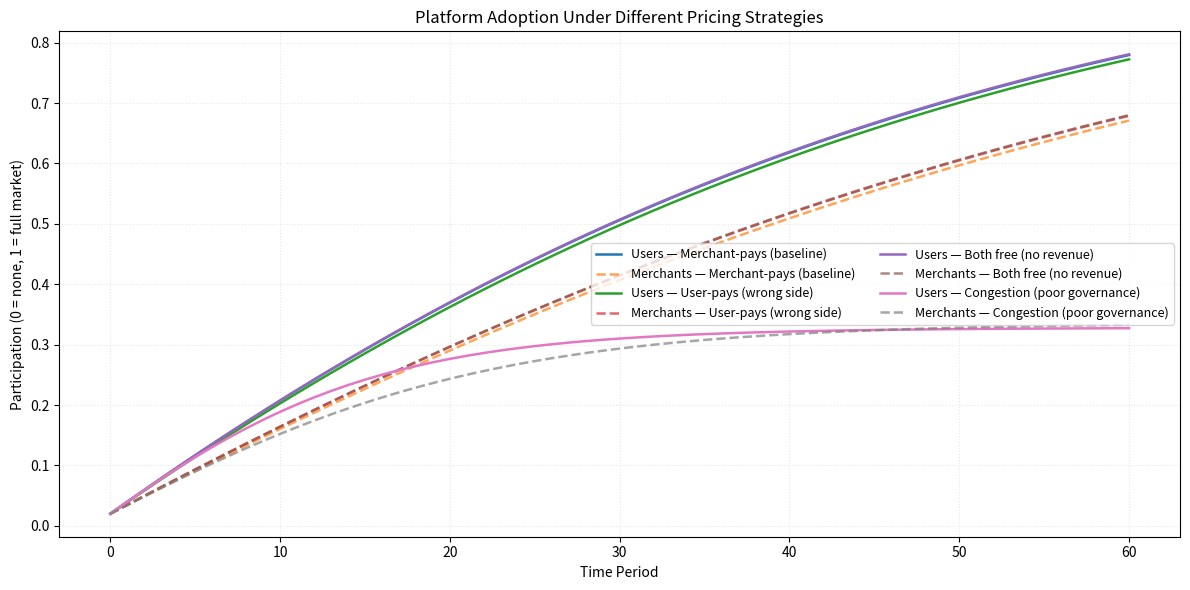
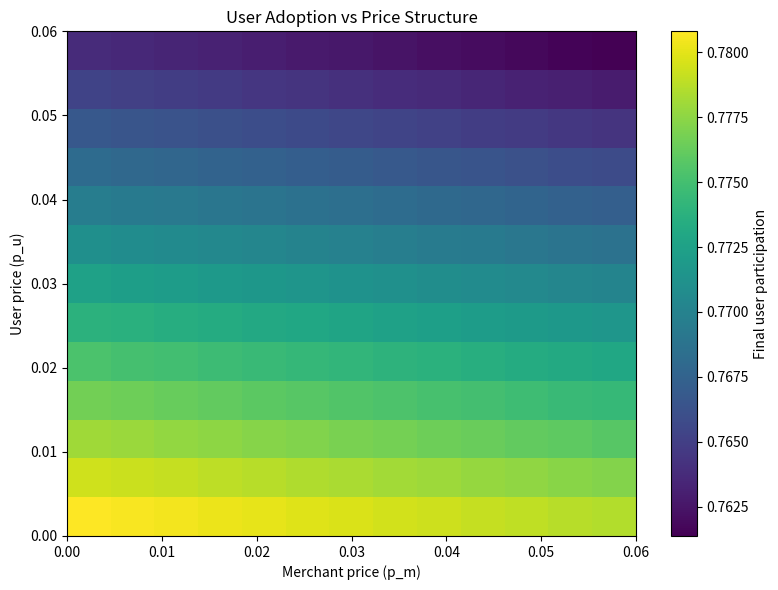
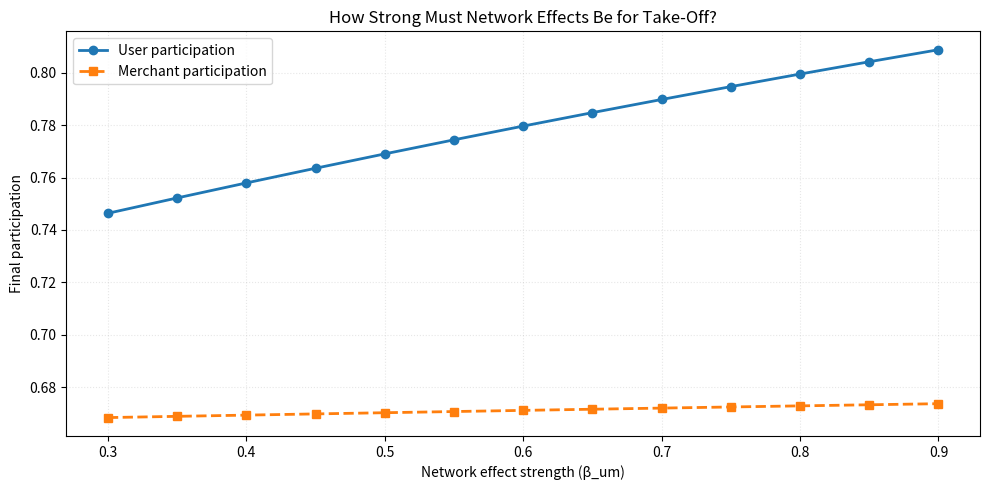
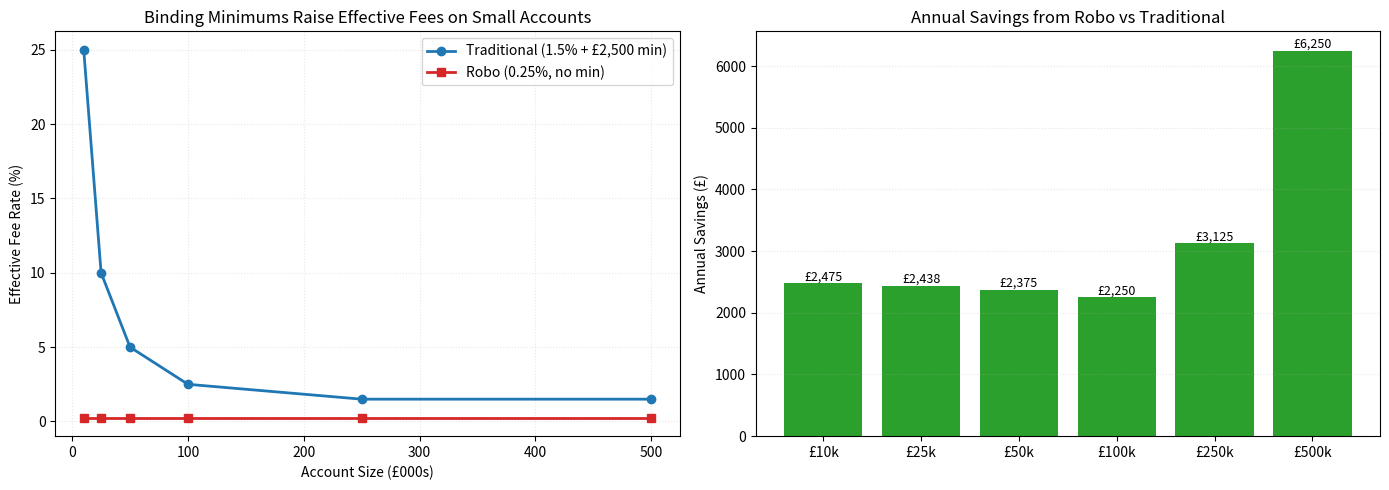
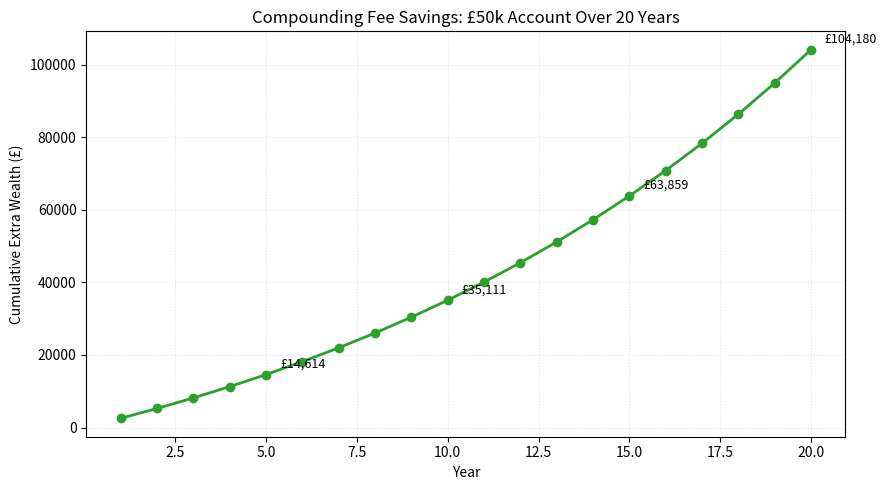

Reproduce these figures in Python, in order.
import numpy as np
import matplotlib.pyplot as plt

def simulate_platform(T=60, a_u=0.02, a_m=0.015,
                      beta_um=0.6, beta_mu=0.5,
                      price_u=0.0, price_m=0.03,
                      gamma_u=0.0, gamma_m=0.0):
    """
    Simulate two-sided platform adoption.
    
    Parameters:
    - T: time periods (e.g., months)
    - a_u, a_m: baseline growth rates (users, merchants)
    - beta_um, beta_mu: cross-side network effect strengths
    - price_u, price_m: fees/frictions on each side
    - gamma_u, gamma_m: same-side congestion
    
    Returns: (user_participation, merchant_participation) arrays
    """
    Nu = np.zeros(T + 1)
    Nm = np.zeros(T + 1)
    Nu[0] = 0.02
    Nm[0] = 0.02
    
    for t in range(T):
        du = a_u * (1 - Nu[t]) * max(0.0, (1 + beta_um * Nm[t] - price_u)) - gamma_u * Nu[t]**2
        dm = a_m * (1 - Nm[t]) * max(0.0, (1 + beta_mu * Nu[t] - price_m)) - gamma_m * Nm[t]**2
        Nu[t + 1] = np.clip(Nu[t] + du, 0, 1)
        Nm[t + 1] = np.clip(Nm[t] + dm, 0, 1)
    
    return Nu, Nm

print("Simulation function loaded successfully.")

scenarios = {
    'Merchant-pays (baseline)': dict(price_u=0.0, price_m=0.03),
    'User-pays (wrong side)':   dict(price_u=0.03, price_m=0.0),
    'Both free (no revenue)':   dict(price_u=0.0, price_m=0.0),
    'Congestion (poor governance)': dict(price_u=0.0, price_m=0.03, gamma_u=0.15, gamma_m=0.10),
}

plt.figure(figsize=(12, 6))
for label, params in scenarios.items():
    Nu, Nm = simulate_platform(**params)
    plt.plot(Nu, label=f'Users — {label}', linewidth=1.8)
    plt.plot(Nm, linestyle='--', label=f'Merchants — {label}', linewidth=1.8, alpha=0.7)

plt.title('Platform Adoption Under Different Pricing Strategies')
plt.xlabel('Time Period')
plt.ylabel('Participation (0 = none, 1 = full market)')
plt.grid(alpha=0.3, linestyle=':')
plt.legend(ncol=2, fontsize=9, loc='right')
plt.tight_layout()
plt.show()

price_grid = np.linspace(0.0, 0.06, 13)
Z = np.zeros((len(price_grid), len(price_grid)))

for i, pu in enumerate(price_grid):
    for j, pm in enumerate(price_grid):
        Nu, Nm = simulate_platform(price_u=pu, price_m=pm)
        Z[i, j] = Nu[-1]

plt.figure(figsize=(8, 6))
im = plt.imshow(Z, origin='lower',
                extent=[0, 0.06, 0, 0.06],
                aspect='auto', cmap='viridis')
plt.colorbar(im, label='Final user participation')
plt.xlabel('Merchant price (p_m)')
plt.ylabel('User price (p_u)')
plt.title('User Adoption vs Price Structure')
plt.tight_layout()
plt.show()

betas = np.linspace(0.3, 0.9, 13)
finals_users = []
finals_merchants = []

for b in betas:
    Nu, Nm = simulate_platform(beta_um=b, beta_mu=0.5)
    finals_users.append(Nu[-1])
    finals_merchants.append(Nm[-1])

plt.figure(figsize=(10, 5))
plt.plot(betas, finals_users, 'o-', linewidth=2, label='User participation')
plt.plot(betas, finals_merchants, 's--', linewidth=2, label='Merchant participation')
plt.xlabel('Network effect strength (β_um)')
plt.ylabel('Final participation')
plt.title('How Strong Must Network Effects Be for Take-Off?')
plt.legend()
plt.grid(alpha=0.3, linestyle=':')
plt.tight_layout()
plt.show()

import numpy as np
import matplotlib.pyplot as plt

account_sizes = np.array([10_000, 25_000, 50_000, 100_000, 250_000, 500_000])

# Traditional adviser: 1.5% AUM with £2,500 minimum
trad_rate = 0.015
trad_min = 2500
trad_fee = np.maximum(trad_rate * account_sizes, trad_min)

# Robo-adviser: 0.25% AUM, no minimum
robo_rate = 0.0025
robo_fee = robo_rate * account_sizes

# Effective rates (what you actually pay as % of assets)
trad_effective = trad_fee / account_sizes * 100
robo_effective = robo_fee / account_sizes * 100

# Annual savings
savings = trad_fee - robo_fee

fig, axes = plt.subplots(1, 2, figsize=(14, 5))

# Panel 1: Effective fee rate
axes[0].plot(account_sizes / 1000, trad_effective, 'o-', linewidth=2,
             label='Traditional (1.5% + £2,500 min)', color='tab:blue')
axes[0].plot(account_sizes / 1000, robo_effective, 's-', linewidth=2,
             label='Robo (0.25%, no min)', color='tab:red')
axes[0].set_xlabel('Account Size (£000s)')
axes[0].set_ylabel('Effective Fee Rate (%)')
axes[0].set_title('Binding Minimums Raise Effective Fees on Small Accounts')
axes[0].legend()
axes[0].grid(alpha=0.3, linestyle=':')

# Panel 2: Annual savings
axes[1].bar([f'£{s//1000:.0f}k' for s in account_sizes], savings, color='tab:green')
for i, v in enumerate(savings):
    axes[1].text(i, v + 50, f'£{v:,.0f}', ha='center', fontsize=9)
axes[1].set_ylabel('Annual Savings (£)')
axes[1].set_title('Annual Savings from Robo vs Traditional')
axes[1].grid(axis='y', alpha=0.3, linestyle=':')

plt.tight_layout()
plt.show()

print(f"At £10k: Traditional charges £{trad_fee[0]:,.0f} "
      f"(effective {trad_effective[0]:.1f}%), Robo charges £{robo_fee[0]:,.0f} "
      f"(effective {robo_effective[0]:.2f}%)")
print(f"At £500k: Traditional charges £{trad_fee[-1]:,.0f}, Robo charges £{robo_fee[-1]:,.0f}")

years = 20
annual_return = 0.07
account = 50_000  # £50k example

trad_annual = max(trad_rate * account, trad_min)
robo_annual = robo_rate * account
annual_saving = trad_annual - robo_annual

# Compound the savings (invest each year's saving)
cumulative = 0
trajectory = []
for y in range(years):
    cumulative = (cumulative + annual_saving) * (1 + annual_return)
    trajectory.append(cumulative)

plt.figure(figsize=(9, 5))
plt.plot(range(1, years + 1), trajectory, 'o-', linewidth=2, color='tab:green')
plt.xlabel('Year')
plt.ylabel('Cumulative Extra Wealth (£)')
plt.title(f'Compounding Fee Savings: £{account//1000}k Account Over {years} Years')
plt.grid(alpha=0.3, linestyle=':')
for y in [5, 10, 15, 20]:
    plt.annotate(f'£{trajectory[y-1]:,.0f}', (y, trajectory[y-1]),
                 textcoords='offset points', xytext=(10, 5), fontsize=9)
plt.tight_layout()
plt.show()

print(f"Annual saving: £{annual_saving:,.0f}")
print(f"After {years} years (invested at {annual_return:.0%}): £{trajectory[-1]:,.0f} extra wealth")
